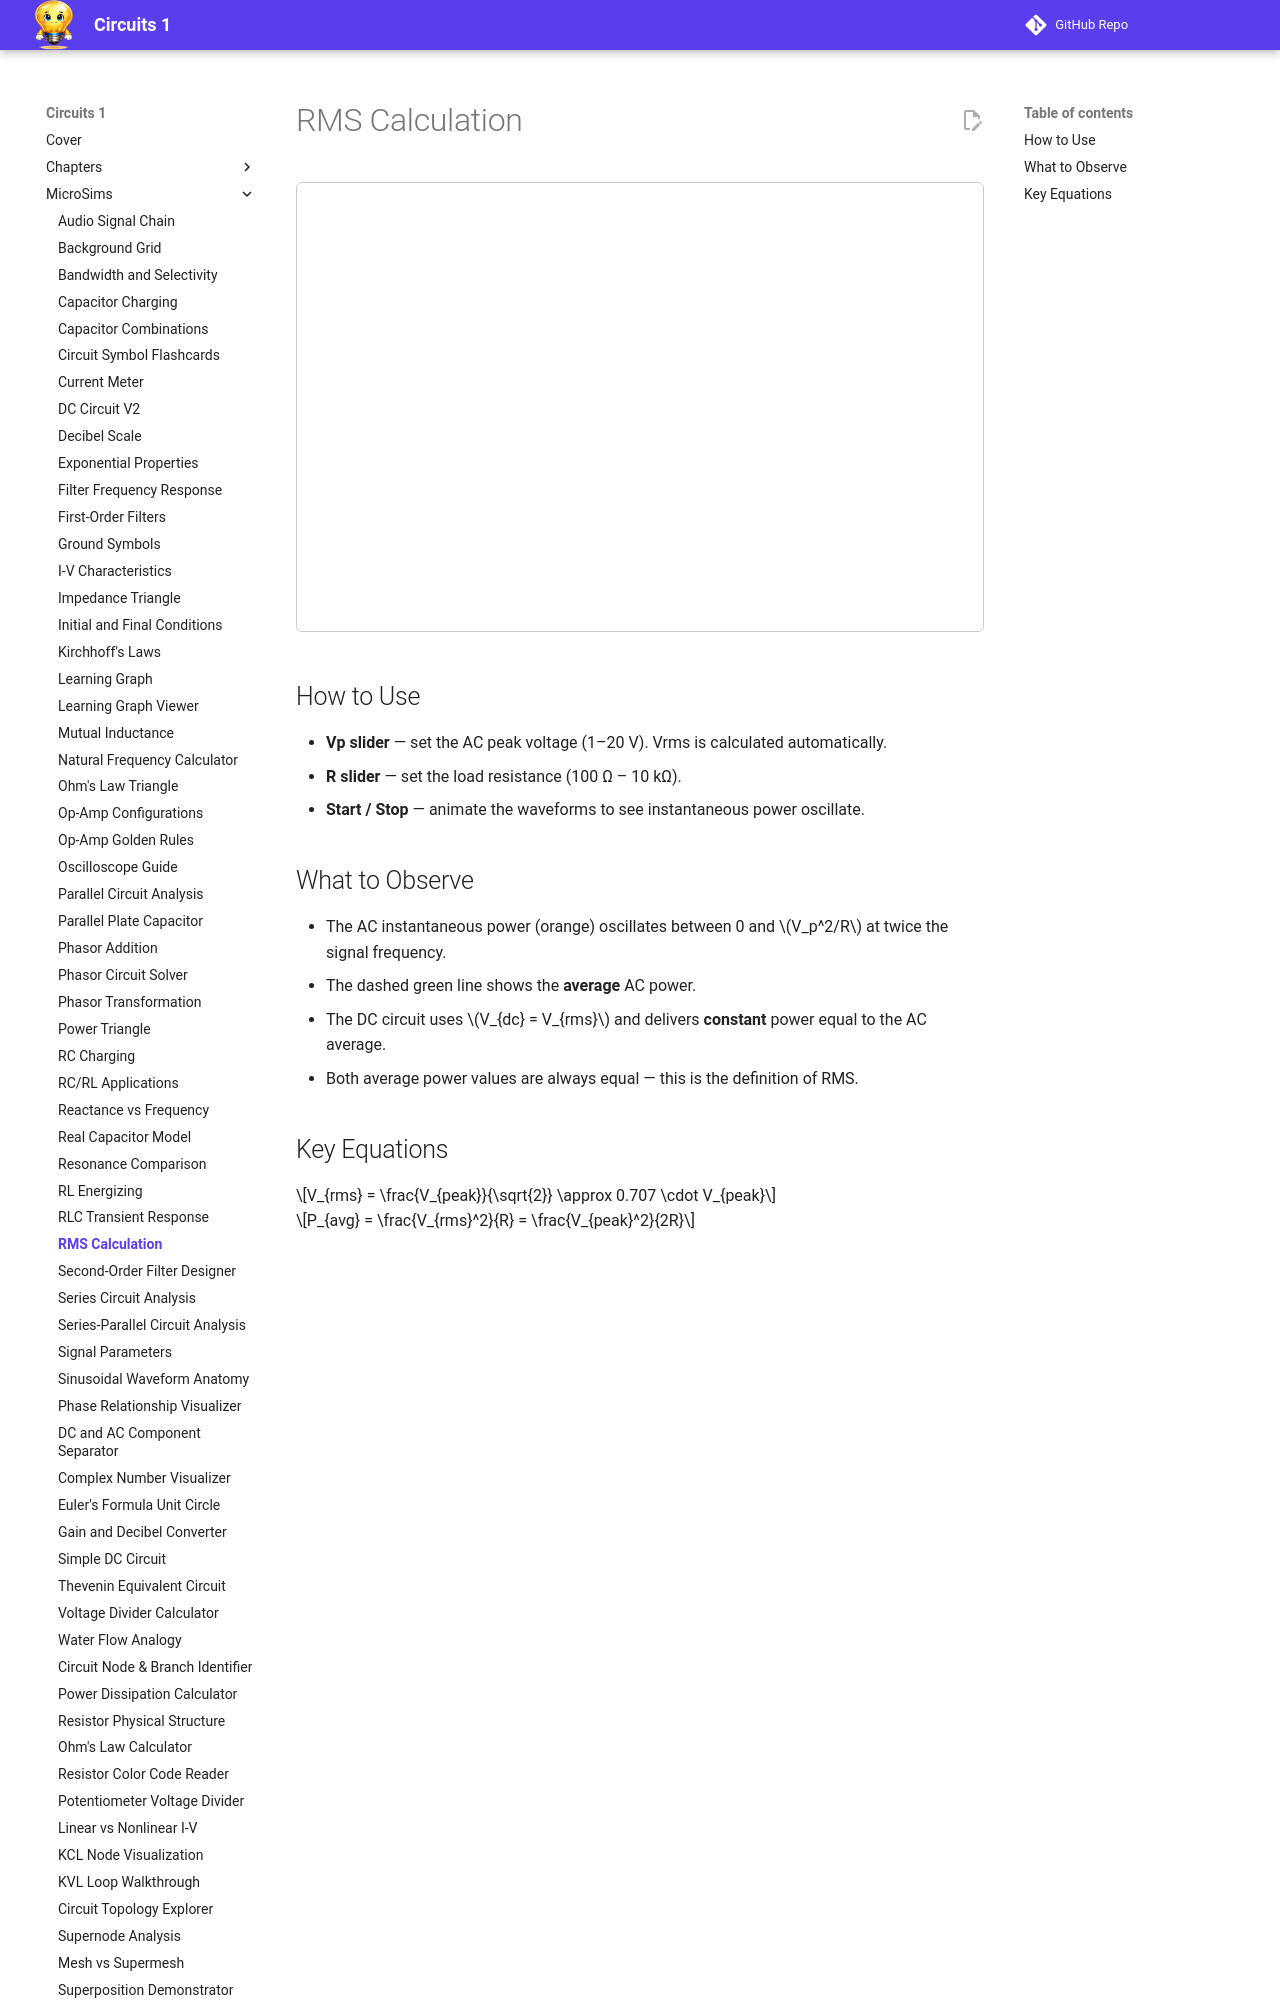

repository: dmccreary/circuits · page: sims/rms-calculation/index.html · generator: mkdocs

---
title: RMS Calculation
description: Side-by-side AC and DC circuits demonstrating that Vrms delivers the same average power as an equivalent DC voltage
---

# RMS Calculation

<iframe src="main.html" width="100%" height="450px" scrolling="no" style="border:1px solid #ccc; border-radius:6px;"></iframe>

## How to Use

- **Vp slider** — set the AC peak voltage (1–20 V). Vrms is calculated automatically.
- **R slider** — set the load resistance (100 Ω – 10 kΩ).
- **Start / Stop** — animate the waveforms to see instantaneous power oscillate.
